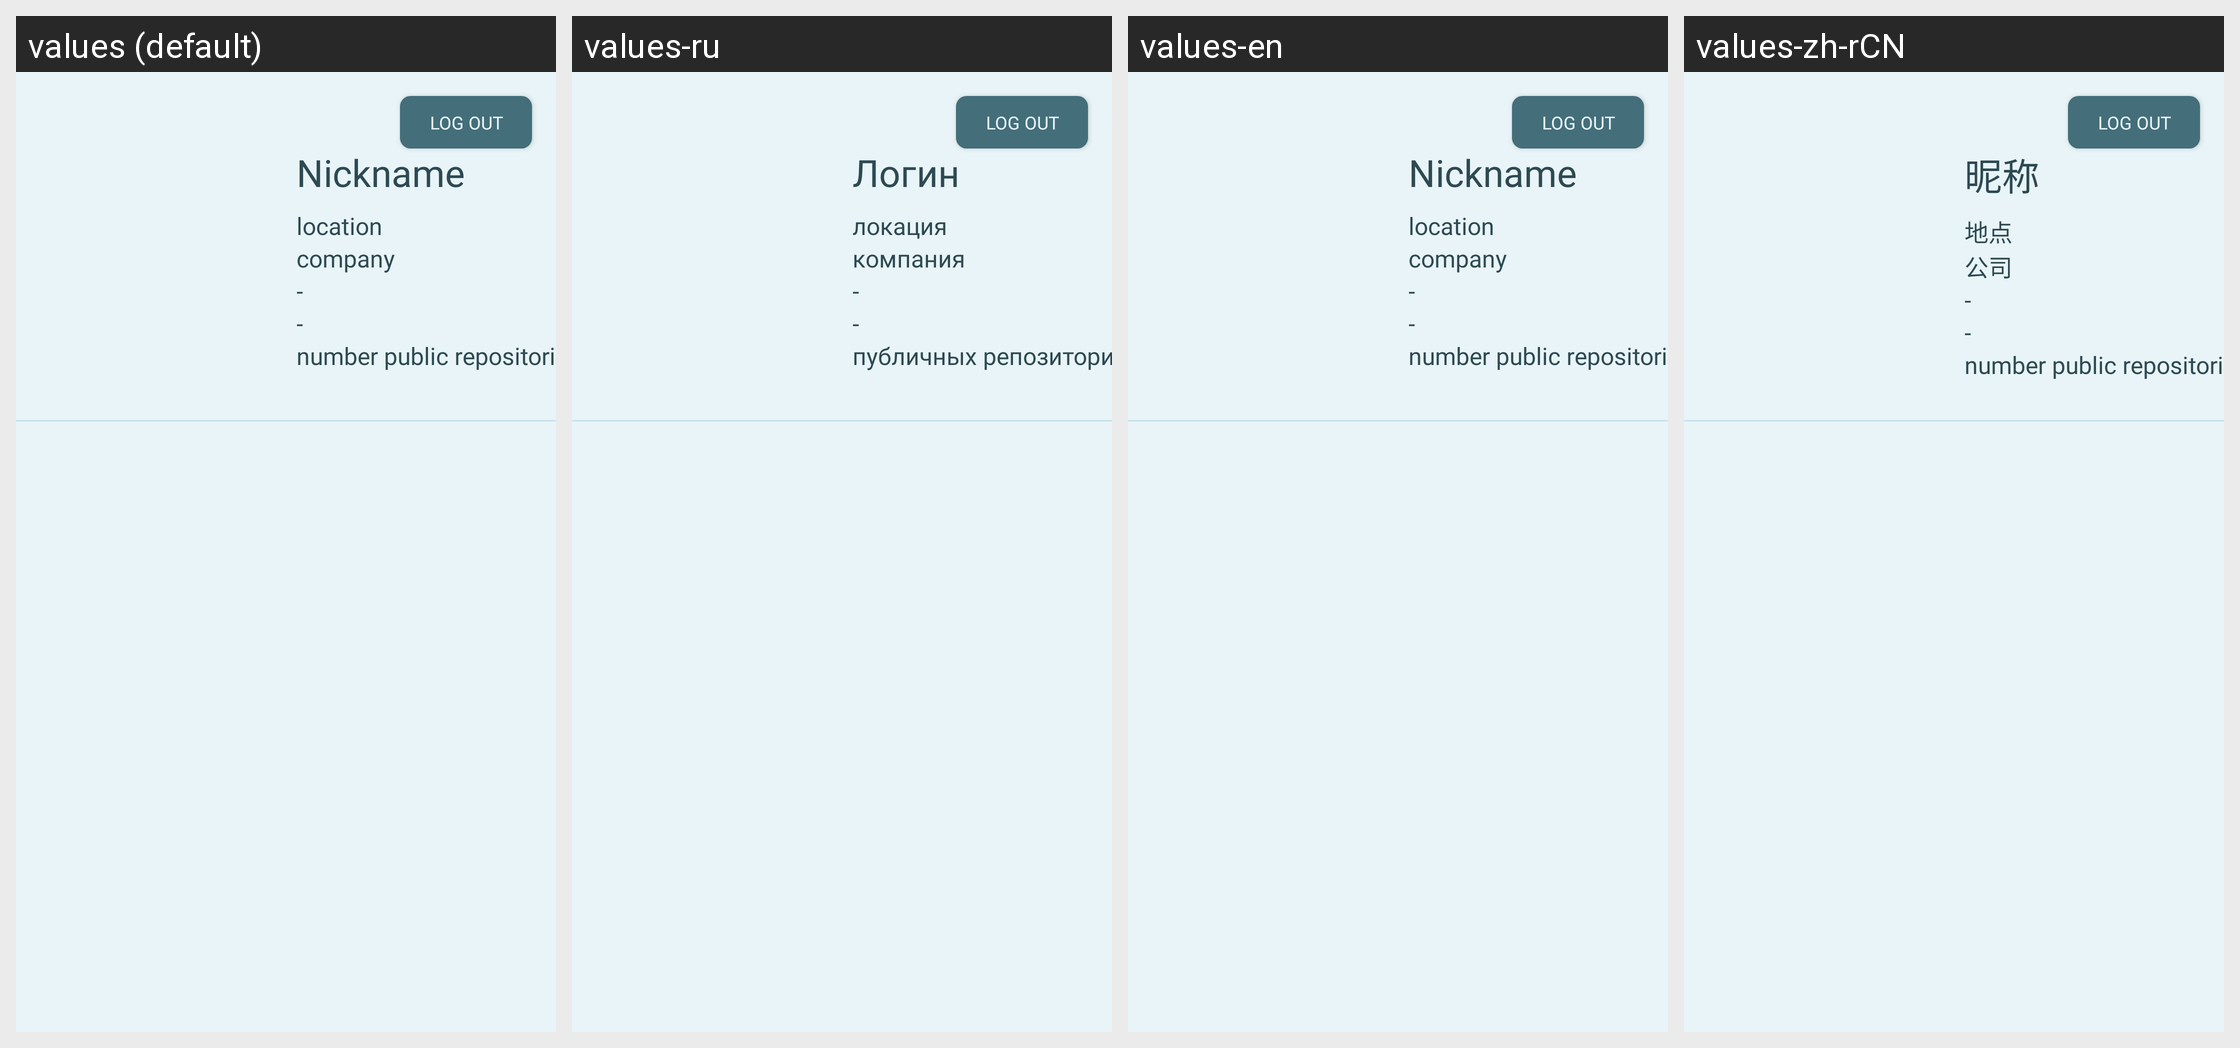

Translations of the strings shown on this Android screen, per locale in the grid:
Android screen res/layout/fragment_profile.xml rendered under 4 locales, left to right: values (default), values-ru, values-en, values-zh-rCN. Device: Nexus 5 (rendered at 1080×1920; each locale shown at half size, 540×960, under a caption strip naming it); theme Theme.GitHubClientApp.
Strings drawn on this screen, with the default value and each locale's value (text and hints the layout hard-codes, and strings that could not be matched under every locale, appear in the picture but are not listed):

nickname
  values: Nickname
  values-ru: Логин
  values-en: Nickname
  values-zh-rCN: 昵称

log_out
  values: log out
  values-ru: log out  [not translated; the default value is used]
  values-en: log out  [not translated; the default value is used]
  values-zh-rCN: log out  [not translated; the default value is used]

location
  values: location
  values-ru: локация
  values-en: location
  values-zh-rCN: 地点

company
  values: company
  values-ru: компания
  values-en: company
  values-zh-rCN: 公司

default_string
  values: -
  values-ru: -  [not translated; the default value is used]
  values-en: -  [not translated; the default value is used]
  values-zh-rCN: -  [not translated; the default value is used]

number_public_repositories
  values: number public repositories
  values-ru: публичных репозиториев
  values-en: number public repositories
  values-zh-rCN: number public repositories
